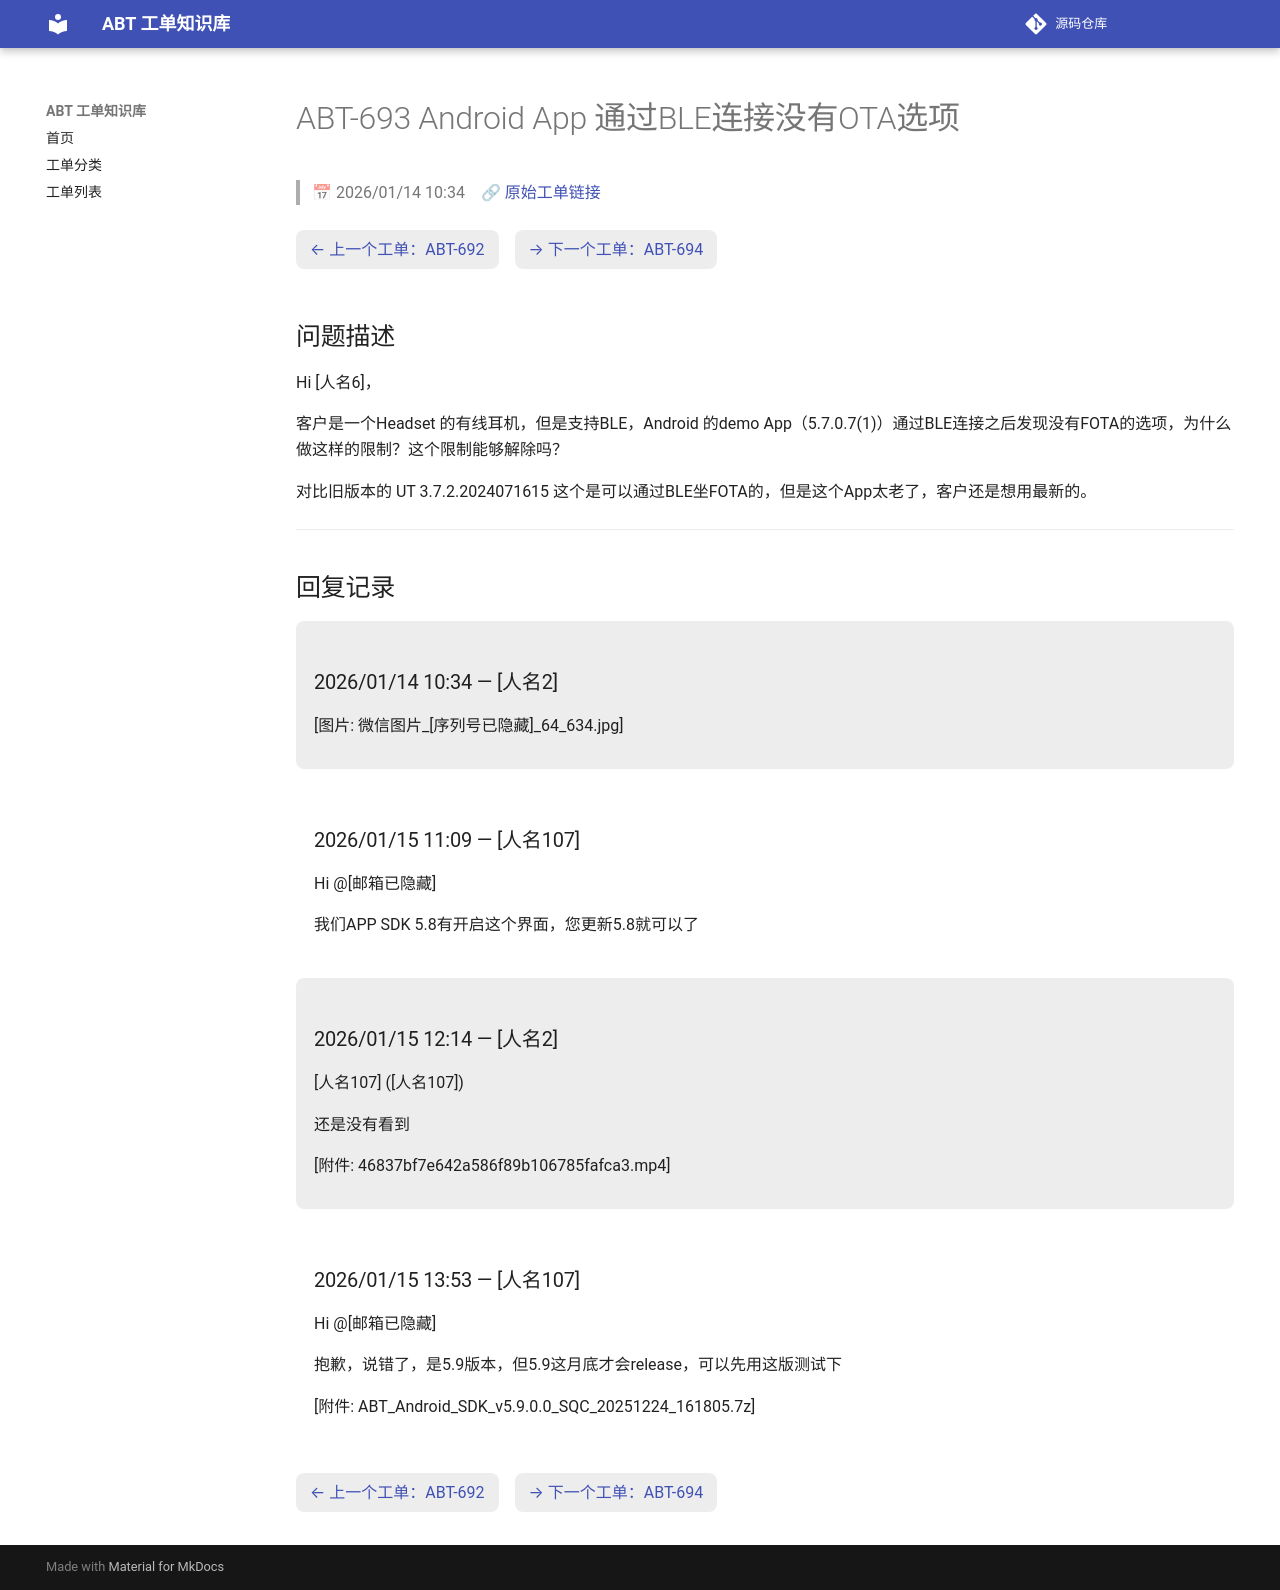

repository: luckycee/airoha-kb · page: tickets/ABT-693/index.html · generator: mkdocs

---
id: ABT-693
title: "Android App 通过BLE连接没有OTA选项"
date: 2026/01/14 10:34
status: Closed
source: https://eservice.airoha.com.tw/servicedesk/customer/portal/1038/MIUIX1565-693
---

# ABT-693 Android App 通过BLE连接没有OTA选项

> 📅 2026/01/14 10:34　🔗 [原始工单链接](https://eservice.airoha.com.tw/servicedesk/customer/portal/1038/MIUIX1565-693)

<div class="ticket-nav" markdown="1">

[← 上一个工单：ABT-692](ABT-692.md)　[→ 下一个工单：ABT-694](ABT-694.md)

</div>

## 问题描述

Hi [人名6]，

客户是一个Headset 的有线耳机，但是支持BLE，Android 的demo App（5.7.0.7(1)）通过BLE连接之后发现没有FOTA的选项，为什么做这样的限制？这个限制能够解除吗？

对比旧版本的 UT 3.7.2.2024071615 这个是可以通过BLE坐FOTA的，但是这个App太老了，客户还是想用最新的。

---

## 回复记录

<div class="reply odd" markdown="1">

### 2026/01/14 10:34 — [人名2]

[图片: 微信图片_[序列号已隐藏]_64_634.jpg]

</div>

<div class="reply even" markdown="1">

### 2026/01/15 11:09 — [人名107]

Hi @[邮箱已隐藏] 

我们APP SDK 5.8有开启这个界面，您更新5.8就可以了

</div>

<div class="reply odd" markdown="1">

### 2026/01/15 12:14 — [人名2]

[人名107] ([人名107])



还是没有看到

[附件: 46837bf7e642a586f89b106785fafca3.mp4]

</div>

<div class="reply even" markdown="1">

### 2026/01/15 13:53 — [人名107]

Hi @[邮箱已隐藏] 

抱歉，说错了，是5.9版本，但5.9这月底才会release，可以先用这版测试下

[附件: ABT_Android_SDK_v5.9.0.0_SQC_20251224_161805.7z]

</div>

<div class="ticket-nav" markdown="1">

[← 上一个工单：ABT-692](ABT-692.md)　[→ 下一个工单：ABT-694](ABT-694.md)

</div>
